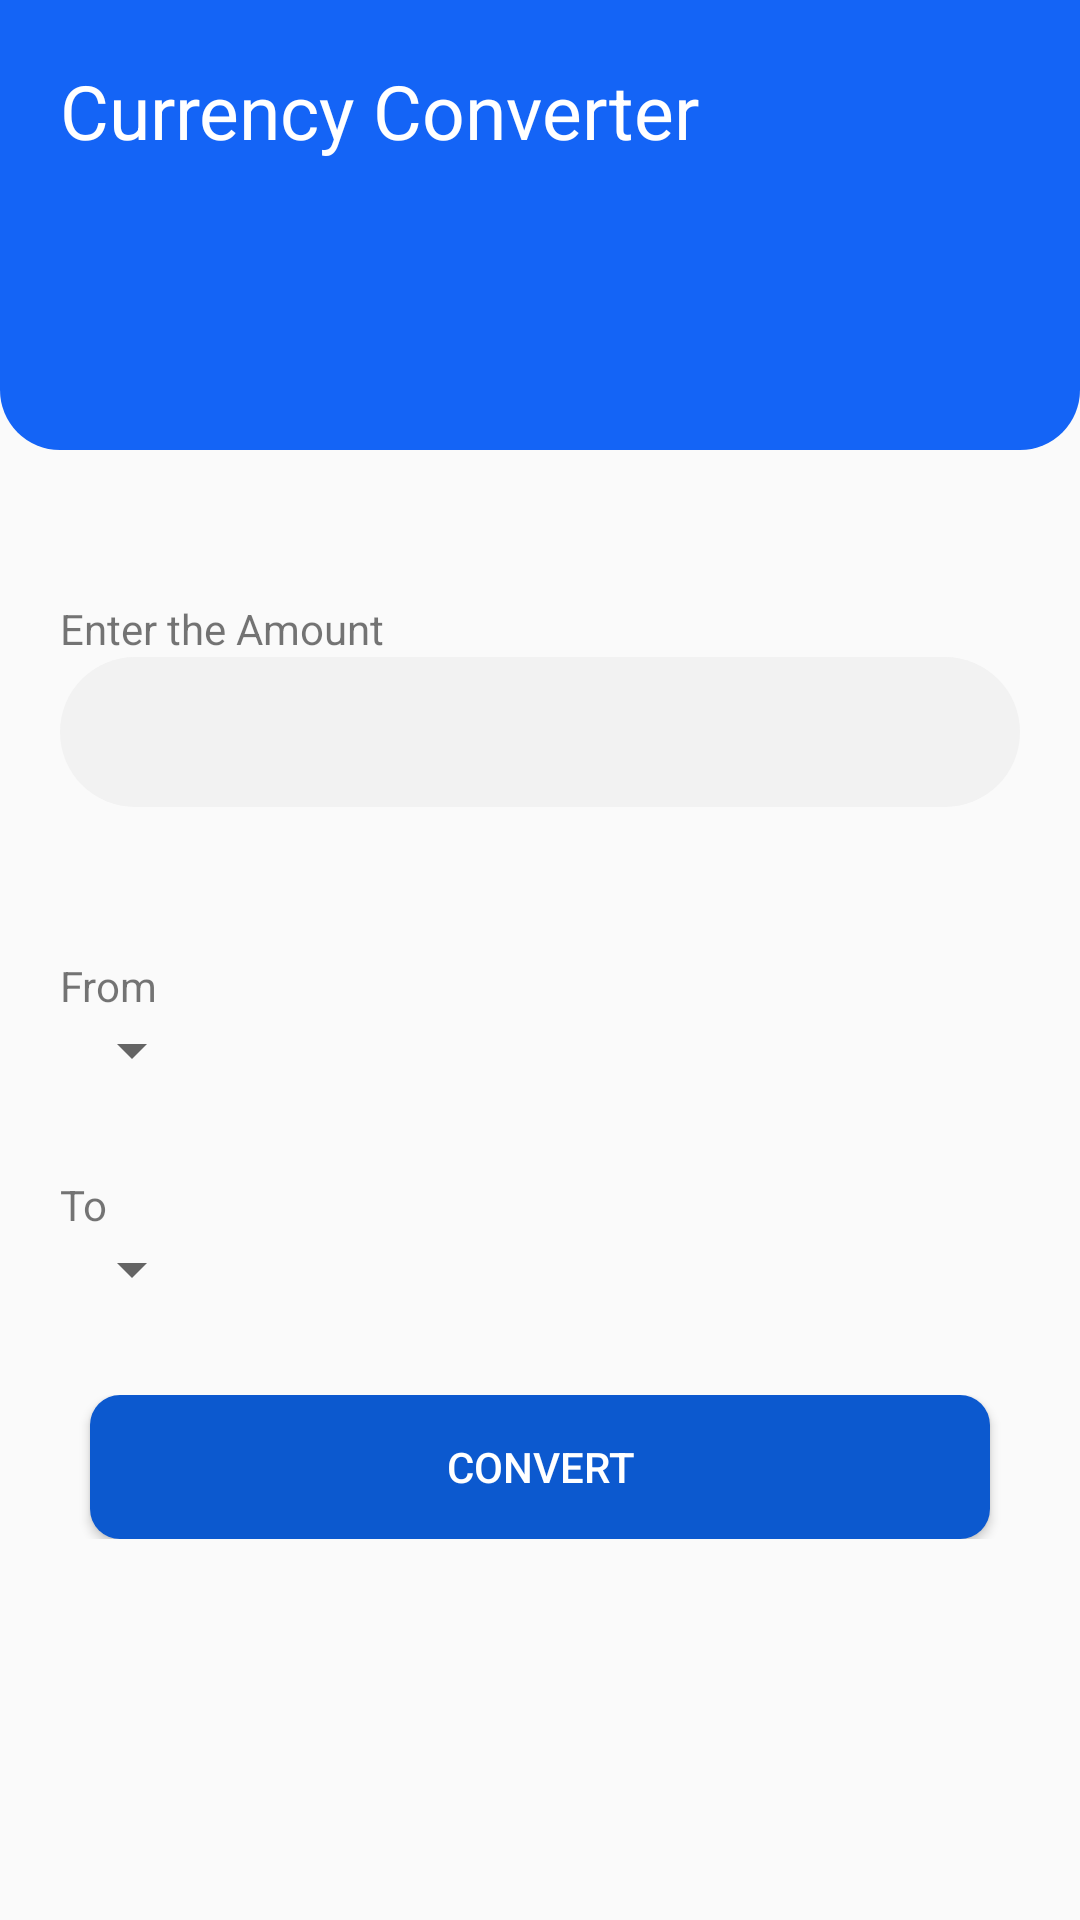

Write the Android layout XML for this screen, with the resource values it uses.
<!-- AndroidManifest.xml: application theme Theme.Spendee -->
<!-- res/layout/activity_currency_converter.xml -->
<?xml version="1.0" encoding="utf-8"?>
<LinearLayout xmlns:android="http://schemas.android.com/apk/res/android"
    xmlns:app="http://schemas.android.com/apk/res-auto"
    xmlns:tools="http://schemas.android.com/tools"
    android:layout_width="match_parent"
    android:layout_height="match_parent"
    android:orientation="vertical"
    tools:context=".activity.CurrencyConverterActivity">

    <LinearLayout
        android:layout_width="match_parent"
        android:layout_height="150dp"
        android:layout_marginBottom="20dp"
        android:background="@drawable/header_background"
        android:orientation="vertical">

        >


        <TextView
            android:layout_width="wrap_content"
            android:layout_height="wrap_content"
            android:layout_marginStart="20dp"
            android:layout_marginTop="20dp"
            android:text="Currency Converter"
            android:textColor="@color/white"
            android:textSize="25sp" />

    </LinearLayout>

    <LinearLayout
        android:layout_width="match_parent"
        android:layout_height="wrap_content"
        android:layout_marginStart="20dp"
        android:layout_marginTop="30dp"
        android:layout_marginEnd="20dp"
        android:orientation="vertical">

        <TextView
            android:layout_width="wrap_content"
            android:layout_height="wrap_content"
            android:text="Enter the Amount" />

        <EditText
            android:id="@+id/txtamount"
            android:layout_width="match_parent"
            android:layout_height="wrap_content"
            android:layout_marginBottom="20dp"
            android:background="@drawable/edit_text_shep"

            android:importantForAutofill="no"
            android:inputType="numberDecimal"
            android:padding="12.5dp" />


    </LinearLayout>

    <LinearLayout
        android:layout_width="match_parent"
        android:layout_height="wrap_content"
        android:layout_marginStart="20dp"
        android:layout_marginTop="30dp"
        android:layout_marginEnd="20dp"
        android:orientation="vertical">

        <TextView
        android:layout_width="wrap_content"
        android:layout_height="wrap_content"
        android:text="From" />


        <Spinner
            android:layout_width="wrap_content"
            android:layout_height="wrap_content"
            android:ems="10"
            android:id="@+id/spfrom" />


    </LinearLayout>

    <LinearLayout
        android:layout_width="match_parent"
        android:layout_height="wrap_content"
        android:layout_marginStart="20dp"
        android:layout_marginTop="30dp"
        android:layout_marginEnd="20dp"
        android:orientation="vertical">

        <TextView
            android:layout_width="wrap_content"
            android:layout_height="wrap_content"
            android:text="To" />


        <Spinner
            android:layout_width="wrap_content"
            android:layout_height="wrap_content"
            android:ems="10"
            android:id="@+id/spto" />

    </LinearLayout>

    <LinearLayout
        android:layout_width="match_parent"
        android:layout_height="wrap_content"
        android:layout_marginTop="30dp"
        android:orientation="horizontal">

        <Button
            android:id="@+id/btn1"
            android:layout_width="0dp"
            android:layout_height="wrap_content"
            android:layout_marginStart="30dp"
            android:layout_marginEnd="30dp"
            android:layout_weight="1"
            android:text="Convert"
            android:textColor="@color/white"
            android:background="@drawable/save_button"
            tools:ignore="ButtonStyle" />
    </LinearLayout>





    </LinearLayout>
<!-- resources referenced by this layout -->
<resources>
  <color name="white">#FFFFFFFF</color>
  <!-- drawable edit_text_shep (drawable) -->
  <?xml version="1.0" encoding="utf-8"?>
  <shape xmlns:android="http://schemas.android.com/apk/res/android"
      android:shape="rectangle">
      <corners android:radius="50dp" />
      <size android:height="50dp" />
      <solid android:color="#f2f2f2" />
  </shape>
  <!-- drawable header_background (drawable) -->
  <?xml version="1.0" encoding="utf-8"?>
  <shape xmlns:android="http://schemas.android.com/apk/res/android"
      android:shape="rectangle">
      <corners android:bottomLeftRadius="20dip" android:bottomRightRadius="20dip" />
      <solid android:color="@color/header_color" />
      <stroke android:width="0dp" android:color="@color/white" />
  </shape>
  <!-- drawable save_button (drawable) -->
  <?xml version="1.0" encoding="utf-8"?>
  <shape xmlns:android="http://schemas.android.com/apk/res/android"
      android:shape="rectangle" >
  
      <corners android:radius="10dp" />
      <solid android:color="@color/save_button_color" />
  
  </shape>
  <style name="Theme.Spendee" parent="Theme.AppCompat.Light.NoActionBar">
          
          <item name="colorPrimary">@color/purple_500</item>
          <item name="colorPrimaryVariant">@color/purple_700</item>
          <item name="colorOnPrimary">@color/white</item>
          
          <item name="colorSecondary">@color/teal_200</item>
          <item name="colorSecondaryVariant">@color/teal_700</item>
          <item name="colorOnSecondary">@color/black</item>
          
          <item name="android:statusBarColor" tools:targetApi="l">?attr/colorPrimaryVariant</item>
          
  
      </style>
  <color name="header_color">#1464f6</color>
  <color name="save_button_color">#0c59cf</color>
  <color name="purple_500">#FF6200EE</color>
  <color name="purple_700">#FF3700B3</color>
  <color name="teal_200">#FF03DAC5</color>
  <color name="teal_700">#FF018786</color>
  <color name="black">#FF000000</color>
</resources>
